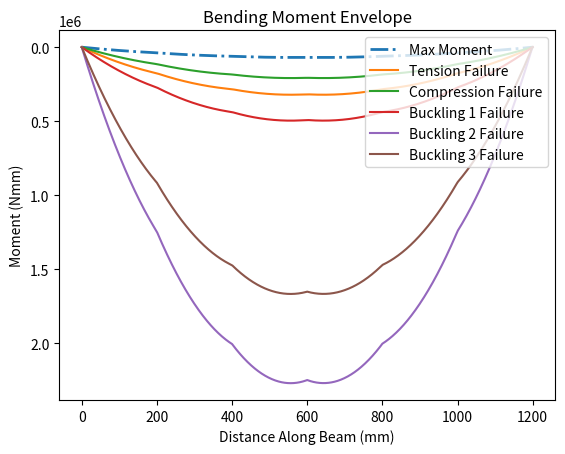
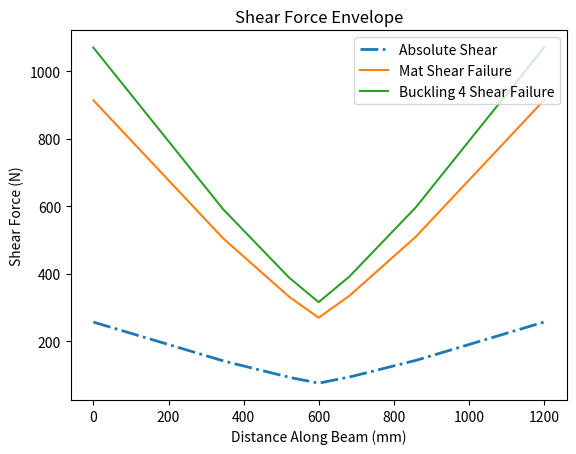

The script that saved these images, in order:
# In this program, the bottom flange is not included in the calculations as it introduces
# an illegal cross-section for the project requirements.

import math

# -------Defining Cross Section--------

#                            top_flange
#              ***************************************
#              ***************************************
#                     ************************
#                     **                    **
#                     **                    **
#                     **                    **
#              web    **                    **
#                     **                    **
#                     **                    **
#                     **                    **
#                     **                    **
#                     **                    **
#                       
top_flange = 104
top_flange_thickness = 2.54
web = 120
web_thickness = 1.27
glue = 80-2.54
glue_thickness = 1.27

# Renamed bottom flange into this to reflect what is being measured
web_separation = 80

# -------General Properties------------
bridge_length = 1200
train_weight = 400
x_pos_train = [52, 228, 392, 568, 732, 908]
p_wheel_train = [train_weight / 6] * 6
E = 4000
mu = 0.2
a = 100
# -------Solve for SFD/BMD-------------
import matplotlib.pyplot as plt
import numpy as np


def calc_reaction_forces(x_pos, adjustment, p_wheel_train):
    Ay = 0
    By = 0
    total_load = 0
    x_pos_train = x_pos[:]

    # Adjusts Wheel X Position
    for i in range(len(x_pos_train)):
        x_pos_train[i] += adjustment

    # Find Total Load
    for i in range(len(x_pos_train)):
        if x_pos_train[i] >= 0 and x_pos_train[i] <= 1200:
            total_load += p_wheel_train[i]

    # Take Moment About B to Calculate Ay
    moment = 0
    for i in range(len(x_pos_train)):
        if x_pos_train[i] >= 0 and x_pos_train[i] <= 1200:
            moment += p_wheel_train[i] * (bridge_length - x_pos_train[i])
        Ay = moment / bridge_length

    # Find By
    By = total_load - Ay

    return Ay, By, x_pos_train


def graph_sfd(x_pos, adjustment, p_wheel_train, graph):

    # Calculate Reaction Forces + x_pos_train
    Ay, By, x_pos_train = calc_reaction_forces(x_pos, adjustment, p_wheel_train)

    x_points = [0]
    y_points = [0]

    for i in range(0, 1201):
        y_val = 0

        for wheel in range(len(x_pos_train)):
            if x_pos_train[wheel] <= i and x_pos_train[wheel] >= 0:
                y_val -= p_wheel_train[wheel]

        y_val += Ay

        if i == 1200:
            y_val += By

        x_points.append(i)
        y_points.append(y_val)

    xpoints = np.array(x_points)
    ypoints = np.array(y_points)

    if graph:
        plt.plot(xpoints, ypoints)

    y_min = min(y_points)
    y_max = max(y_points)

    if abs(y_min) > abs(y_max):
        y_abs = abs(y_min)
    else:
        y_abs = abs(y_max)

    return x_pos_train, y_abs, xpoints[1:], ypoints[1:]


def graph_bmd(x_pos, adjustment, p_wheel_train, graph):
    sfd_vals = graph_sfd(x_pos, adjustment, p_wheel_train, False)
    x_pos, xpoints, ypoints = sfd_vals[0], sfd_vals[2], sfd_vals[3]

    dx = np.diff(xpoints)
    avg_height = (ypoints[:-1] + ypoints[1:]) / 2
    trapezoid_areas = avg_height * dx

    bmd_ypoints = np.insert(np.cumsum(trapezoid_areas), 0, 0)
    bmd_xpoints = xpoints

    if graph:
        plt.gca().invert_yaxis()
        plt.plot(bmd_xpoints, bmd_ypoints)

    y_min = min(bmd_ypoints)
    y_max = max(bmd_ypoints)

    if abs(y_min) > abs(y_max):
        y_abs = abs(y_min)
    else:
        y_abs = abs(y_max)

    return x_pos, y_abs, bmd_xpoints, bmd_ypoints.tolist()


def greatest_shear(x_pos_train, p_wheel_train, graph):
    res = [0, 0]
    for i in range(-908, 1149):
        sfd_res = graph_sfd(x_pos_train, i, p_wheel_train, graph)
        if sfd_res[1] > res[1]:
            res[0], res[1] = sfd_res[0], sfd_res[1]

    return res


def greatest_moment(x_pos_train, p_wheel_train, graph):
    res = [0, 0]
    for i in range(-908, 1149):
        bmd_res = graph_bmd(x_pos_train, i, p_wheel_train, graph)
        if bmd_res[1] > res[1]:
            res[0], res[1] = bmd_res[0], bmd_res[1]

    return res


# -------Create SFD/BMD Envelope-------
def shear_envelope(x_pos_train, p_wheel_train, graph):
    x_points_abs = []
    y_points_abs = []
    x_points_min = []
    y_points_min = []
    x_points_max = []
    y_points_max = []

    for j in range(0, 1201):
        temp_min = 0
        temp_max = 0
        temp_abs = 0
        for i in range(-908, 1149):
            Ay, By, x_pos = calc_reaction_forces(x_pos_train, i, p_wheel_train)

            y_val = 0

            for wheel in range(len(x_pos)):
                if x_pos[wheel] <= j and x_pos[wheel] >= 0:
                    y_val -= p_wheel_train[wheel]

            y_val += Ay

            if i == 1200:
                y_val += By

            temp_max = max(temp_max, y_val)
            temp_min = min(temp_min, y_val)
            temp_abs = max(abs(temp_max), abs(temp_min), temp_abs)
        # print(temp_max, temp_min, temp_abs)
        y_points_abs.append(temp_abs)
        y_points_min.append(temp_min)
        y_points_max.append(temp_max)
        x_points_abs.append(j)
        x_points_min.append(j)
        x_points_max.append(j)

    xpoints_abs = np.array(x_points_abs)
    ypoints_abs = np.array(y_points_abs)
    xpoints_min = np.array(x_points_min)
    ypoints_min = np.array(y_points_min)
    xpoints_max = np.array(x_points_max)
    ypoints_max = np.array(y_points_max)

    plt.figure()
    if graph:
        plt.plot(xpoints_abs, ypoints_abs, label="Absolute Shear")
        plt.plot(xpoints_max, ypoints_max, linestyle="-.", label="Max Shear")
        plt.plot(xpoints_min, ypoints_min, linestyle="-.", label="Min Shear")
    else:
        plt.plot(
            xpoints_abs,
            ypoints_abs,
            linestyle="-.",
            label="Absolute Shear",
            linewidth=2,
        )
    plt.xlabel("Distance Along Beam (mm)")
    plt.ylabel("Shear Force (N)")
    plt.title("Shear Force Envelope")
    plt.legend(loc="upper right")
    return xpoints_abs, ypoints_abs


def moment_envelope(x_pos_train, p_wheel_train):
    x_points_max = []
    for j in range(0, 1201):
        x_points_max.append(j)
    y_points_max = [0] * 1201

    for i in range(-908, 1149):
        bmd_res = graph_bmd(x_pos_train, i, p_wheel_train, False)
        y_temp = bmd_res[3]

        for x in range(len(y_temp)):
            if y_temp[x] > y_points_max[x]:
                y_points_max[x] = y_temp[x]

    xpoints_max = np.array(x_points_max)
    ypoints_max = np.array(y_points_max)

    plt.figure()
    plt.plot(xpoints_max, ypoints_max, linestyle="-.", label="Max Moment", linewidth=2)
    plt.xlabel("Distance Along Beam (mm)")
    plt.ylabel("Moment (Nmm)")
    plt.title("Bending Moment Envelope")
    plt.gca().invert_yaxis()
    return xpoints_max, ypoints_max


# print(graph_bmd(x_pos_train, -51, p_wheel_train, True)[0:2])
# print(greatest_moment(x_pos_train, p_wheel_train, True))
# moment_envelope(x_pos_train, p_wheel_train)

# print(calc_reaction_forces(x_pos_train, -52, p_wheel_train))
# print(greatest_shear(x_pos_train, p_wheel_train, True))
# print(graph_sfd(x_pos_train, -51.999999999999, p_wheel_train, True))
# shear_envelope(x_pos_train, p_wheel_train)

# -------Cross-sectional Properties----
A_top = top_flange * top_flange_thickness
y_top = web + glue_thickness + 0.5 * top_flange_thickness

A_web = web * web_thickness
y_web = 0.5 * web

A_glue = glue * glue_thickness
y_glue = web + 0.5 * glue_thickness


y_bar = (A_top * y_top + 2 * A_web * y_web + A_glue * y_glue) / (
    A_top + 2 * A_web + A_glue
)

I = (
    (top_flange * top_flange_thickness**3) / 12
    + 2 * (web**3 * web_thickness) / 12
    + (glue * glue_thickness**3) / 12
    + (A_top * (y_top - y_bar) ** 2)
    + 2 * (A_web * (y_web - y_bar) ** 2)
    + (A_glue * (y_glue - y_bar) ** 2)
)

y_tot = web + top_flange_thickness
y_from_top = y_tot - y_bar

b_mat = web_thickness * 2
b_glue = glue

Q_mat = 2 * (web_thickness * (y_bar) 
             * (y_bar) / 2
)
Q_glue = A_top * (y_top - y_bar)

# -------Calculate Applied Stresses----
max_tensile_stress = greatest_moment(x_pos_train, p_wheel_train, False)[1] * y_bar / I
max_compressive_stress = (
    greatest_moment(x_pos_train, p_wheel_train, False)[1] * y_from_top / I
)
max_shear_stress_mat = (
    greatest_shear(x_pos_train, p_wheel_train, False)[1] * Q_mat
) / (I * b_mat)
max_shear_stress_glue = (
    greatest_shear(x_pos_train, p_wheel_train, False)[1] * Q_glue
) / (I * b_glue)

# print("max_tensile_stress", max_tensile_stress)
# print("max_compressive_stress", max_compressive_stress)
# print("max_shear_stress_mat", max_shear_stress_mat)
# print("max_shear_stress_glue", max_shear_stress_glue)

# -------Material/Thin Plate Buckling--
buckling_case1 = (((4 * math.pi**2) * E) / (12 * (1 - mu**2))) * (
    top_flange_thickness / (web_separation-web_thickness)
) ** 2
buckling_case2 = (((0.425 * math.pi**2) * E) / (12 * (1 - mu**2))) * (
    top_flange_thickness / ((top_flange - web_separation) / 2)
) ** 2
buckling_case3 = (((6 * math.pi**2) * E) / (12 * (1 - mu**2))) * (
    (web_thickness) / ((web - y_bar))
) ** 2
buckling_case4 = (((5 * math.pi**2) * E) / (12 * (1 - mu**2))) * (
    ((web_thickness) / (web)) ** 2
    + ((web_thickness) / (a)) ** 2
)

# print("buckling_case1", buckling_case1)
# print("buckling_case2", buckling_case2)
# print("buckling_case3", buckling_case3)
# print("buckling_case4", buckling_case4)
# -------FOS---------------------------
FOS_tension = 30 / max_tensile_stress
FOS_compression = 6 / max_compressive_stress
FOS_shear_mat = 4 / max_shear_stress_mat
FOS_shear_glue = 2 / max_shear_stress_glue
FOS_buck_1 = buckling_case1 / max_compressive_stress
FOS_buck_2 = buckling_case2 / max_compressive_stress
FOS_buck_3 = buckling_case3 / max_compressive_stress
FOS_buck_4 = buckling_case4 / max_shear_stress_mat

print("FOS_tension", FOS_tension)
print("FOS_compression", FOS_compression)
print("FOS_shear_mat", FOS_shear_mat)
print("FOS_shear_glue", FOS_shear_glue)
print("FOS_buck_1", FOS_buck_1)
print("FOS_buck_2", FOS_buck_2)
print("FOS_buck_3", FOS_buck_3)
print("FOS_buck_4", FOS_buck_4)
# -------Vfail and Mfail---------------
moment_env = moment_envelope(x_pos_train, p_wheel_train)
M_fail_tens_y = moment_env[1] * FOS_tension
M_fail_comp_y = moment_env[1] * FOS_compression
M_fail_buck1_y = moment_env[1] * FOS_buck_1
M_fail_buck2_y = moment_env[1] * FOS_buck_2
M_fail_buck3_y = moment_env[1] * FOS_buck_3
plt.plot(moment_env[0], M_fail_tens_y, label="Tension Failure")
plt.plot(moment_env[0], M_fail_comp_y, label="Compression Failure")
plt.plot(moment_env[0], M_fail_buck1_y, label="Buckling 1 Failure")
plt.plot(moment_env[0], M_fail_buck2_y, label="Buckling 2 Failure")
plt.plot(moment_env[0], M_fail_buck3_y, label="Buckling 3 Failure")

plt.legend(loc="upper right")

shear_env = shear_envelope(x_pos_train, p_wheel_train, False)
S_fail_mat_y = shear_env[1] * FOS_shear_mat
S_fail_glue_y = shear_env[1] * FOS_shear_glue
S_fail_buck4_y = shear_env[1] * FOS_buck_4

plt.plot(shear_env[0], S_fail_mat_y, label="Mat Shear Failure")
# plt.plot(shear_env[0], S_fail_glue_y, label="Glue Shear Failure")
plt.plot(shear_env[0], S_fail_buck4_y, label="Buckling 4 Shear Failure")

plt.legend(loc="upper right")

plt.show()
# -------Output Plots------------------
print("x_pos_train:", x_pos_train, "\np_wheel_train:", p_wheel_train)
print("------------------")
print("y_bar:", y_bar, "\nI:", I)